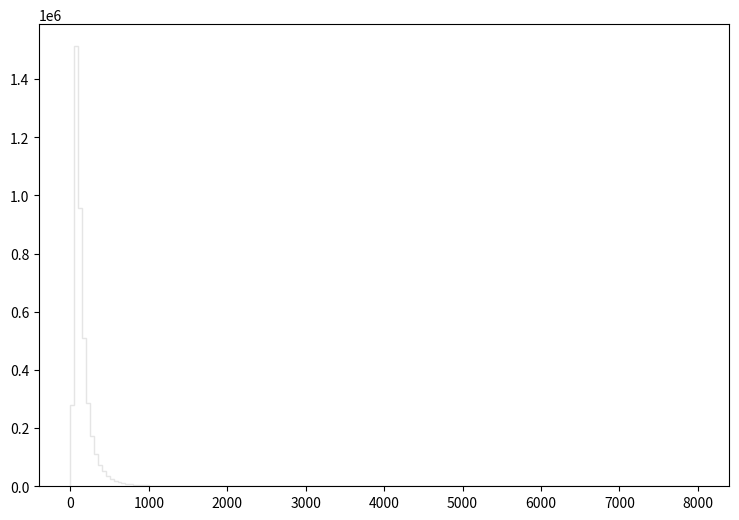

The matplotlib source for this figure: (Note: this script raises an exception after producing the figure.)
def selection_7():

    # Library import
    import numpy
    import matplotlib
    import matplotlib.pyplot   as plt
    import matplotlib.gridspec as gridspec

    # Library version
    matplotlib_version = matplotlib.__version__
    numpy_version      = numpy.__version__

    # Histo binning
    xBinning = numpy.linspace(0.0,8000.0,161,endpoint=True)

    # Creating data sequence: middle of each bin
    xData = numpy.array([25.0,75.0,125.0,175.0,225.0,275.0,325.0,375.0,425.0,475.0,525.0,575.0,625.0,675.0,725.0,775.0,825.0,875.0,925.0,975.0,1025.0,1075.0,1125.0,1175.0,1225.0,1275.0,1325.0,1375.0,1425.0,1475.0,1525.0,1575.0,1625.0,1675.0,1725.0,1775.0,1825.0,1875.0,1925.0,1975.0,2025.0,2075.0,2125.0,2175.0,2225.0,2275.0,2325.0,2375.0,2425.0,2475.0,2525.0,2575.0,2625.0,2675.0,2725.0,2775.0,2825.0,2875.0,2925.0,2975.0,3025.0,3075.0,3125.0,3175.0,3225.0,3275.0,3325.0,3375.0,3425.0,3475.0,3525.0,3575.0,3625.0,3675.0,3725.0,3775.0,3825.0,3875.0,3925.0,3975.0,4025.0,4075.0,4125.0,4175.0,4225.0,4275.0,4325.0,4375.0,4425.0,4475.0,4525.0,4575.0,4625.0,4675.0,4725.0,4775.0,4825.0,4875.0,4925.0,4975.0,5025.0,5075.0,5125.0,5175.0,5225.0,5275.0,5325.0,5375.0,5425.0,5475.0,5525.0,5575.0,5625.0,5675.0,5725.0,5775.0,5825.0,5875.0,5925.0,5975.0,6025.0,6075.0,6125.0,6175.0,6225.0,6275.0,6325.0,6375.0,6425.0,6475.0,6525.0,6575.0,6625.0,6675.0,6725.0,6775.0,6825.0,6875.0,6925.0,6975.0,7025.0,7075.0,7125.0,7175.0,7225.0,7275.0,7325.0,7375.0,7425.0,7475.0,7525.0,7575.0,7625.0,7675.0,7725.0,7775.0,7825.0,7875.0,7925.0,7975.0])

    # Creating weights for histo: y8_M_0
    y8_M_0_weights = numpy.array([0.0,0.0,3.15653883439,12.0325134577,23.2462076328,36.1221003516,50.492355761,63.9905439346,74.9094543679,85.6236849806,94.3563573295,102.495390198,109.348904194,115.166579097,119.485855312,122.093773027,123.760051567,123.94021141,125.401770129,124.722170724,121.925893174,120.574854358,117.885056715,115.588258727,113.213700808,109.267024265,105.16474786,101.160711368,97.9100342159,94.7329969995,89.8282812968,86.0822045789,81.6442084673,77.9718116848,74.7538945042,70.5369781989,67.097941212,62.5780651721,59.4010679556,56.7726702585,52.3346741469,48.7605572783,46.684839097,43.7739616474,40.5068845098,37.5673150853,35.491612904,33.5264546257,31.4548484408,28.9206066612,27.0864602681,24.9411581478,23.803003145,21.9647607555,20.4663260684,18.5953277077,17.7437604538,16.5851334689,15.1562987208,13.9812957503,12.8677047259,11.9711015115,11.1768502074,10.3785029069,9.42048774622,8.39287264657,8.09809690484,7.5822453568,6.6037582141,6.18616257998,5.67439902836,5.29774335837,4.69181988925,4.49120806502,3.77474549275,3.62326442547,3.52091211515,3.09922168461,2.67343685766,2.44826225495,2.4318858693,2.32953355897,1.99791304952,1.71951529344,1.83824358942,1.5475638441,1.40017677323,1.2650720916,1.1381554028,1.18319016335,1.04808548172,0.855663650309,0.859757646722,0.790158107701,0.720558568681,0.69190019379,0.573171897814,0.491289969555,0.425784826948,0.462631594664,0.487195973142,0.360279364341,0.393032055644,0.311150367385,0.274303639668,0.2210805263,0.270209523255,0.18013968217,0.196516027822,0.192421951409,0.139198838041,0.126916608802,0.131010685215,0.155575183693,0.106446186737,0.102352110324,0.0900698410851,0.118728415976,0.0695994190203,0.0573171897814,0.0655053426074,0.0695994190203,0.0409408441296,0.0409408441296,0.0409408441296,0.0245645024778,0.0286585868907,0.0204704180648,0.0122822532389,0.0122822532389,0.0122822532389,0.00818816882592,0.0204704180648,0.0163763336518,0.00818816882592,0.0122822532389,0.00818816882592,0.00409408441296,0.0122822532389,0.0286585868907,0.00818816882592,0.00409408441296,0.00818816882592,0.0,0.0122822532389,0.00409408441296,0.00818816882592,0.0,0.0,0.0,0.00818816882592,0.0122822532389,0.0122822532389,0.00409408441296,0.0,0.0,0.00409408441296,0.0,0.0,0.0])

    # Creating weights for histo: y8_M_1
    y8_M_1_weights = numpy.array([267.83091033,7530.97135106,853.176362185,554.158001598,438.435098903,352.091334661,292.489066756,240.245983785,205.719341418,174.753964541,148.792048311,131.962739585,113.202626199,100.529382316,87.1302340709,76.85196987,66.2192454715,56.9381884823,50.6823204968,44.3007551332,39.4904871102,34.3889801044,32.575424901,28.7717132828,24.3992350481,21.7157562495,18.7256968189,16.7208356535,16.5981785656,14.169351119,12.6615033154,11.1062045513,8.6281997079,7.07265659893,6.26907862765,5.56606256459,5.73535746556,5.01735625617,4.75228219617,3.99824213045,3.72962386904,3.57263032717,2.87953906953,3.01368236621,2.50337344236,2.16263500838,2.00513955824,2.0056530829,1.91982596773,1.84681613971,1.48236985032,1.61569519274,1.40922903746,1.28787819288,1.14228874392,1.16646766407,0.984174420457,0.959565293219,0.789930712912,0.814151291849,0.486153236485,0.66844567897,0.631789952139,0.558899092,0.570715366569,0.522381560184,0.449392962122,0.425067835653,0.473901146915,0.255509442857,0.303559809265,0.170192006922,0.25523453492,0.255162753626,0.243287115286,0.218735108654,0.206661030285,0.0850923983735,0.121557215801,0.133799611692,0.0970914508696,0.133603534998,0.145920436027,0.133686772459,0.0606814708255,0.109398578106,0.0363869154965,0.0487009244443,0.0486194494707,0.0121482870889,0.0364733694963,0.0243191820811,0.0242483621433,0.0242720515727,0.0,0.0,0.0485322864704,0.0243438769293,0.0121541834096,0.0,0.0,0.0607646682297,0.0,0.0,0.0121482870889,0.0121216535049,0.0121482870889,0.0,0.0,0.0,0.0,0.0,0.0,0.0,0.0,0.0,0.0,0.0121636527723,0.0,0.0,0.0,0.0,0.0,0.0,0.0,0.0,0.0,0.0,0.0,0.0,0.0,0.0121874623713,0.0,0.0,0.0,0.0,0.0,0.0,0.0,0.0,0.0,0.0,0.0,0.0,0.0,0.0,0.0,0.0,0.0,0.0,0.0,0.0,0.0,0.0,0.0,0.0,0.0,0.0,0.0,0.0])

    # Creating weights for histo: y8_M_2
    y8_M_2_weights = numpy.array([6.73631230172,655.847885019,771.548096302,935.937740541,808.433754886,699.377557049,610.563307514,530.137646634,468.796531128,408.764838734,362.46682088,317.016421957,285.9524877,256.374954661,229.29032125,208.242901501,186.422984511,170.179096817,154.415690425,140.262731075,125.841845964,115.650956578,106.617594082,99.1459197773,90.3930033244,83.1215708825,76.8249435978,69.398557176,63.5830310081,60.2913539435,52.8838925678,50.9141588965,47.4000092379,43.4946317708,39.3366627881,35.1414222082,31.0926399979,27.0990709897,24.6184519806,19.7978708552,18.2719295144,17.7103886876,15.9946142591,13.3938955853,12.9606938428,11.8067164317,11.2243787147,10.6323718694,9.8394868167,8.72535943708,8.20261908684,6.84751967401,6.59620084705,6.12480604759,5.13046429258,4.75883093142,4.7993958173,3.93555630416,3.32310462414,3.01215909251,3.12251649057,2.84132253629,2.42939204973,2.44956085975,2.23889575896,2.07850558024,1.73750724072,1.80718859924,1.647050479,1.47578459695,1.47552634032,1.4858549528,1.30534141723,0.893691500674,1.10451279508,1.10456609925,0.793187522896,0.893567950701,0.873431371106,0.692702966017,0.672964308243,0.652716161782,0.51209769769,0.552210531162,0.471797679811,0.532081389358,0.462100039934,0.461945912375,0.431858808008,0.391732379907,0.341455391776,0.361382556232,0.361468751966,0.250997225138,0.291146916996,0.230909941569,0.210960918272,0.331240040321,0.21085377276,0.21089777969,0.180769767472,0.120483454698,0.080279508286,0.160568850985,0.120490190031,0.0802931442362,0.140578547947,0.130570710862,0.100405674973,0.0903324679696,0.070289604542,0.100370386787,0.0200760277115,0.0703055544716,0.070211466415,0.0301293675489,0.0602513964772,0.0200668709643,0.0602766023246,0.0602232568345,0.0501861644384,0.0301488297687,0.0200793292643,0.0501891808759,0.0401948970993,0.0200843539053,0.0200817672069,0.0,0.0100330883852,0.0200897876249,0.0100459020463,0.0,0.0,0.0,0.0201029277224,0.0,0.040178881056,0.0100534183474,0.0100698393372,0.0,0.0301235949966,0.0100155310663,0.0100704591531,0.0,0.0100548232635,0.0,0.0100273282293,0.0,0.0,0.0,0.0,0.0,0.0100155310663,0.0,0.0,0.0200557266741,0.0,0.0,0.0,0.0])

    # Creating weights for histo: y8_M_3
    y8_M_3_weights = numpy.array([0.385018944747,50.4219555325,10.599199331,35.9829376697,208.551322405,304.306749052,337.847203639,343.275318483,318.500619561,290.025533398,266.156867701,244.885602875,224.49818967,204.580490218,189.344612437,171.69561173,159.488985469,148.292759725,135.423163497,124.642619394,115.607353173,105.712935727,99.2430979907,91.5091931852,84.402507775,79.5910496579,72.9294588585,66.3720322232,63.698417635,59.3822268053,54.1831187452,50.1367634763,47.6932119386,45.4172005774,42.7773865292,38.7575638717,35.9167503623,33.2513502804,31.5065355305,29.3445969292,27.7345699577,25.9301858187,24.4114812436,23.1009303065,21.6165747177,19.7513008559,18.4820824541,17.3698821858,16.1377712518,15.3016263312,14.6357110051,13.3115626632,12.826098345,11.5175786904,10.9179928615,9.71386487454,9.44378149723,8.48759184631,8.06983423479,7.64067300358,6.75992112034,5.85868984742,5.45112114868,4.86210611367,4.7738306409,4.62067600663,3.87221870565,3.58099658439,3.12944208918,2.57429462649,2.4478387625,2.25501602575,2.12878400909,2.08447970754,1.78210218931,1.78224762913,1.56756991823,1.38053105513,1.3363563494,1.1549449512,1.23208127727,1.14387771189,1.08349296595,0.940452899514,0.945857735861,0.753688665801,0.670954937811,0.65448814349,0.759022407262,0.599519609072,0.659983168778,0.572059920381,0.483988794622,0.467603657856,0.423600392367,0.46747934337,0.401529492891,0.429052760723,0.341020107454,0.363129479419,0.302449466256,0.291604327371,0.242012881981,0.214576146782,0.231051716243,0.186899598376,0.142981728002,0.148494425446,0.154002085311,0.120986067228,0.0880650725375,0.142969987189,0.120994232983,0.154076714628,0.0605041853545,0.0990183162746,0.0384792781758,0.0880580849259,0.0604757067745,0.0660383331421,0.0495184410981,0.0604602284022,0.0384825891662,0.054998272393,0.0385421423052,0.0495469196781,0.0440159406911,0.0275112832655,0.0219813280449,0.0219860649956,0.0164966460476,0.0550408886988,0.0110186957203,0.0330224044353,0.0274859247354,0.0219985858206,0.0385004847646,0.0164807939193,0.0109727724866,0.010982656707,0.016526623714,0.0110185535305,0.0055097114597,0.0110137597039,0.0219946166947,0.0,0.0109727724866,0.0109987810271,0.00551628468972,0.0,0.0,0.0,0.0,0.0,0.0,0.0,0.0109941903288,0.0,0.0,0.0])

    # Creating weights for histo: y8_M_4
    y8_M_4_weights = numpy.array([0.00296148985659,2.84410811646,0.387818414842,0.48556466238,0.905995676435,1.51078109762,2.56777672151,5.91308236158,28.5749591588,43.0020125596,49.9172117907,52.3432493947,49.0885310568,45.3870450174,43.1575354989,40.7946690683,37.9192543445,36.0258186746,33.4983704942,31.6324559713,29.4555156113,27.9167804679,26.2393172592,24.6388739804,23.2718674269,21.7283423372,20.1517044897,18.8291782985,17.8352343999,16.4727332016,15.6129158132,14.7722341597,13.6774889497,12.9721042367,12.3948616074,11.3105620877,10.8711256093,10.2453662363,9.57747537828,8.85702738678,8.40213882252,7.91960886162,7.40546525581,6.8952818733,6.54883448431,6.28832955261,5.78193804382,5.44932337813,5.23024847479,4.88675521999,4.66487849876,4.33519792563,4.0351749357,3.76680847974,3.58217589499,3.3671101165,3.15314823021,3.01896359932,2.68123551575,2.43660354382,2.22631528573,2.11787491212,1.93917464567,1.86219600152,1.8029549891,1.54546311392,1.55135013817,1.48227470484,1.33126072824,1.26519153729,1.16351641154,1.11127753888,1.06381418245,0.99584103799,0.943392129196,0.861501685822,0.76481892659,0.751941787546,0.643417239146,0.654320679857,0.563569437265,0.520058688327,0.505241921697,0.467714797601,0.421417061557,0.400640599775,0.397681094439,0.375970533024,0.333551851736,0.287170942987,0.285203577804,0.267430752996,0.242763892904,0.19638194199,0.204313692062,0.19738197854,0.175636825295,0.16776123183,0.171698407273,0.138172030624,0.140136108982,0.138169264881,0.120370546306,0.114477790151,0.100669677965,0.087808532131,0.0779601221641,0.0917724831721,0.0818959347765,0.0592266225398,0.0730181001841,0.0582059832088,0.063158426829,0.0601990016597,0.049343300078,0.0384869571646,0.035532786907,0.0355321095003,0.0306010943758,0.0197423745267,0.0256413676323,0.0256504064011,0.0256555410631,0.019739240018,0.0207324864684,0.0187557618512,0.00986137689239,0.0108594934554,0.0147995949737,0.0108605195862,0.00789217990611,0.0167743595208,0.0128346067267,0.00790004423619,0.0069055712389,0.0128299731051,0.0128323500408,0.010852318557,0.00789612810444,0.00888522193202,0.00295480838268,0.00098629882383,0.00887323704572,0.00197196753926,0.00296166502031,0.000986374981971,0.0,0.00691087825879,0.00296224622717,0.0,0.00493845858067,0.00296126659299,0.0,0.0,0.0,0.0,0.000986802670054,0.00295690233071,0.0,0.000985643863823])

    # Creating weights for histo: y8_M_5
    y8_M_5_weights = numpy.array([0.0,0.172418129509,0.0370535696054,0.0458799088969,0.0715933093876,0.113677759436,0.177712639164,0.245014487011,0.327958724175,0.459279207732,0.718428511144,1.51447342155,6.83352634743,10.3662602078,11.9708771273,12.8463816929,11.6817776154,10.7657470252,10.2143946422,9.67066014348,9.09538984409,8.66258278453,8.21311160292,7.76236810659,7.40678414901,6.95685285359,6.58696535787,6.27500819186,5.86262218367,5.54624392405,5.25861277534,4.9414663257,4.69501736386,4.36726028957,4.20387587464,3.93485332898,3.69799113853,3.60171092256,3.40330224401,3.16056019911,2.97641824959,2.79859426288,2.6523820957,2.49563252198,2.35541783835,2.20943212718,2.07030331215,2.01007641437,1.88733085191,1.77227599184,1.63878297088,1.56393605668,1.46436622699,1.39674349977,1.2943745777,1.2220874967,1.15098670914,1.08190041989,0.993390926103,0.952349974175,0.900651586014,0.855533225494,0.799561780345,0.744877453579,0.710887845878,0.664715624675,0.630229494154,0.564647671773,0.546733640542,0.523591916183,0.491039463978,0.448726597428,0.424028488081,0.395259851844,0.364750865113,0.369289667836,0.306030620019,0.29595320726,0.280314698905,0.271505759917,0.252318453727,0.245029730782,0.214255278385,0.201664043805,0.189805750527,0.182006461287,0.177968142365,0.158067379694,0.148478727836,0.145944580987,0.123513072308,0.117725520694,0.116209665731,0.104608836139,0.0899989822319,0.0932662704314,0.0857046799893,0.080164349528,0.0703271561907,0.0710851036773,0.0564614863658,0.0599975210426,0.0549531532631,0.0456267262694,0.0461232090799,0.0418455909643,0.0342866131685,0.0342828402352,0.0332723902894,0.0312526186768,0.0239461313373,0.0254630225569,0.0211765182432,0.0181538145444,0.0191580389503,0.0138627611055,0.0184042284871,0.0168915543106,0.0136135954716,0.0131082864779,0.0108440824023,0.00907853767552,0.0105871948584,0.0113438060144,0.0083183096248,0.00932460254235,0.00730947207781,0.00806697945554,0.00655365711872,0.00554361127284,0.00680537538398,0.00378331864522,0.00579946656144,0.0047894847314,0.00605200903058,0.00327664531403,0.00277244059348,0.00201775711428,0.00201706094207,0.00226745768044,0.00226796060484,0.00126152005077,0.00176456088342,0.000252040304924,0.00201700252762,0.00226813944908,0.00100770086582,0.000504528400614,0.000252009497304,0.000252077834207,0.000251636365005,0.000252212107421,0.00075509358065,0.000252350061546,0.00151265457164,0.000252441284111,0.0,0.000252178219039,0.00050424673094,0.0])

    # Creating weights for histo: y8_M_6
    y8_M_6_weights = numpy.array([0.0,0.0168984400821,0.00687219517873,0.00831114936776,0.0143085790557,0.0234689654798,0.0355188323991,0.045533762099,0.0518195230435,0.0669750179344,0.0967594144035,0.116820403358,0.143726975421,0.183537317894,0.267691281793,0.526822135858,2.21724704915,3.40355200935,4.16067297326,4.41691499661,4.63771791081,4.82043760304,4.76836907355,4.71213494173,4.37561585367,4.10678405456,3.87657729562,3.65238351915,3.48320628303,3.25264864182,3.10932573082,2.98436066024,2.83010941601,2.6644629952,2.53838929659,2.41265848294,2.2667004561,2.17823713811,2.07541863671,1.92207108927,1.86441343509,1.77264822499,1.65491872666,1.5603294641,1.48626631444,1.36725724544,1.3000328012,1.21788736338,1.20028926806,1.12467663829,1.05503900374,0.977389957254,0.937176450055,0.872525542314,0.838325317484,0.792226984815,0.739314538479,0.732857804901,0.663942927845,0.629830473566,0.601862057782,0.571422771048,0.508836670504,0.486205863798,0.472662008155,0.460110419578,0.387985419612,0.38016634314,0.374773052745,0.332379077157,0.317545354302,0.30035242303,0.276511422379,0.271459817339,0.249025744623,0.249635540019,0.219316113068,0.207579750959,0.202504853734,0.182351415799,0.157740573452,0.166048585872,0.146558725287,0.135969878153,0.131374719962,0.118509836505,0.113604882259,0.1099225178,0.0961775096494,0.0838908621768,0.0839287394679,0.080463862035,0.0807336115262,0.0655626918108,0.0638522057287,0.0586968954851,0.0578315858217,0.0463726306343,0.0486606129497,0.0486765575998,0.0418027839507,0.0377761150152,0.0392342757599,0.0283598944309,0.0334873940058,0.0323437677256,0.0286264649888,0.0248971862702,0.0260224587086,0.0229178703882,0.0220534404296,0.018605857194,0.0171680296269,0.0160298015356,0.0154619320723,0.0103145791588,0.0123100496205,0.0080224282421,0.00772660150057,0.0083051503806,0.00830043696209,0.00686764670487,0.00801431696366,0.00801623232101,0.00601087417696,0.00487151946359,0.00544337358991,0.00572330566456,0.00429545075139,0.00457448912591,0.00400743338959,0.00400385658971,0.00372335770524,0.00342957027947,0.0022939892999,0.00143265130384,0.00343798045761,0.000855258935763,0.00229207094356,0.00257508598379,0.00171731579063,0.000861006407319,0.000572159523846,0.00200202726165,0.000570381620384,0.000860475485459,0.000859723137893,0.000858643200244,0.000572915070338,0.00057356505225,0.00057356505225,0.0,0.0,0.000283554259302,0.00028617058145,0.000287115464415,0.000286437092028,0.000858461561189,0.0,0.0])

    # Creating weights for histo: y8_M_7
    y8_M_7_weights = numpy.array([0.0,0.000648125465779,0.000194369788245,0.000366939718819,0.000756012685422,0.00120945676579,0.00254892435981,0.00293715222125,0.00354131922632,0.00410439815269,0.00513968949304,0.00519868550324,0.00708396363119,0.00762138178673,0.00839786014073,0.0107316663641,0.0117473893184,0.0136239963698,0.0161109399244,0.0192601668138,0.0240975965749,0.029384853626,0.0433431034439,0.0869525837016,0.377149083786,0.607702910011,0.731939027556,0.80283440351,0.844751452227,0.876990338953,0.884933447436,0.886046144794,0.794257204215,0.726774938349,0.6937167208,0.648392848421,0.611649947192,0.58998901953,0.55608506817,0.525337321632,0.501119914164,0.474624725099,0.44918062642,0.427977769647,0.407747967762,0.38566115571,0.365274025542,0.344657566564,0.330056714115,0.311020075837,0.29574251061,0.280591931184,0.265250076777,0.250739371673,0.239369239146,0.226013308543,0.212758715123,0.200360081434,0.193136768698,0.177463410107,0.170653283181,0.159652499122,0.151533496445,0.145162203947,0.135642459885,0.125317843779,0.118051950986,0.111408833438,0.102774260032,0.101685995915,0.0941800873874,0.0899373367386,0.0853814801779,0.0794303723766,0.0727419925631,0.0698431959209,0.0653630279262,0.0632577877612,0.0581222808368,0.054394220819,0.0507421846432,0.0482582082815,0.0463009505787,0.0431284429592,0.0390452795146,0.0339011308502,0.032414994657,0.0302974959618,0.0278971164897,0.0267401710764,0.0241400383306,0.0247053807893,0.0221542779735,0.0202096559864,0.0197098138931,0.0183982726977,0.0171707097685,0.0159322252222,0.015332889964,0.0121600512594,0.0115516425934,0.0120718443242,0.0111887146619,0.00965135248072,0.00982168109096,0.00915738609996,0.00842402005376,0.00784264301841,0.0070807282174,0.00622038475293,0.00630587176124,0.00650254049539,0.00518219830397,0.00440698980797,0.00427661352885,0.00414756075189,0.00362712474687,0.00375678311617,0.00308713125224,0.00308772008079,0.00276536264566,0.00280655046899,0.00220010526322,0.00224422800919,0.0021811927609,0.00159850898718,0.00166234386883,0.00144702289039,0.00131607287014,0.00127523541027,0.00151056272912,0.00110162319031,0.00094884376619,0.000884159378879,0.00114455654452,0.000583367736834,0.000756140928507,0.000691239449959,0.000691306505167,0.000454020755153,0.000410416387855,0.000323955779833,0.000259358899568,0.000453633092232,0.000302462993105,0.000345290022904,0.000237592318043,0.00017284623994,0.000151176301734,0.000194554357705,0.000172760535002,0.000215996392023,0.000108063952025,8.64731808738e-05,0.000194468862315,0.00010796362067,8.64285891605e-05,6.48603234136e-05,0.0,0.000151259953106])

    # Creating weights for histo: y8_M_8
    y8_M_8_weights = numpy.array([0.0,0.0,0.0,2.8370686899e-05,0.000113474402088,8.52134690097e-05,0.000113356956145,0.00031244674808,0.000340859340713,0.000426073507657,0.000482336336384,0.000595195368656,0.000593898845039,0.00116144474497,0.000906109483561,0.00113271630012,0.00127962247916,0.00107555165168,0.00124988871247,0.00149849529697,0.00169901171038,0.00237754900113,0.00203897086484,0.00249287144312,0.00292309721208,0.00326346621709,0.00323247349642,0.00441960413988,0.00585979225574,0.00651577588632,0.0104038974111,0.0201581282359,0.0960970504598,0.155871214407,0.189802385345,0.207602224586,0.22095132441,0.23063523171,0.238495898034,0.237312677305,0.240444321626,0.2365840046,0.233809197555,0.236297257709,0.228145389597,0.221901851001,0.214098652853,0.212011384961,0.199703840132,0.197518416002,0.187068563355,0.177487415686,0.17550275893,0.169530226587,0.163628824106,0.153618521328,0.147431411431,0.138380307445,0.133394802154,0.129456227432,0.12040279205,0.118148554606,0.111659090829,0.105669303184,0.100109606177,0.0956027647523,0.0897188848668,0.0866596771768,0.0815517661564,0.0769339829392,0.0738706321948,0.0716862029925,0.0671139191267,0.0613705467027,0.0599727632694,0.0535337586287,0.0546045822978,0.047135531148,0.0473017433671,0.0434184836203,0.0400475222158,0.0384313151669,0.035828927498,0.0350723225865,0.0335948707396,0.0290316303153,0.0293518334851,0.02868780134,0.0253998049733,0.0237866866532,0.022284034937,0.0219584116422,0.0191948606378,0.0173504291991,0.0171813806954,0.0160012189963,0.0154286607429,0.0144317616399,0.0136607124664,0.0121660721406,0.0117064782036,0.0108741593422,0.00964568576668,0.00963589390237,0.00797100522051,0.00857623717584,0.00731290848363,0.00773785519926,0.00679897370904,0.00627245384952,0.00536454874535,0.0044467285247,0.00442463223399,0.00442019218632,0.00456728992594,0.0039394716412,0.0032018000434,0.00343304782349,0.00277582573146,0.00266738610583,0.00229703118694,0.00218147560532,0.00218070342312,0.00186932540491,0.00147192450739,0.00147618502269,0.00136093846245,0.00130570634846,0.00127280232835,0.000879293526128,0.00110236879708,0.000623352992666,0.00096334585585,0.000708347384675,0.000566163545295,0.000509159421653,0.000877839299145,0.000453035140232,0.000620745986753,0.000423707808682,0.000426082268955,0.000283627423321,0.000453900578285,0.000511072800053,0.000282431431887,0.000226896533382,0.000142022349352,0.000141935196711,0.000170185541983,8.47584309477e-05,0.000141579859251,8.52821932257e-05,0.000170187026949,0.000142122421195,8.49620346049e-05,0.000170287262139,5.67041160068e-05,5.67227374776e-05,0.0,0.000198719159327])

    # Creating weights for histo: y8_M_9
    y8_M_9_weights = numpy.array([263613.774479,1429376.51294,563738.176175,216174.237787,100909.486142,53316.9867832,30200.0405353,18019.1866252,11380.1378045,7618.93658001,4804.06976578,3307.71767667,2231.18927393,1684.04589358,1146.86854232,834.103725808,620.395501519,471.742552865,346.729603565,242.36919047,182.416169515,135.530305378,99.0132181995,104.251862667,57.3034753289,52.139389587,33.8885210475,20.8545061398,15.6411708799,15.6327190966,18.2533102513,15.6315001634,7.8257361059,7.81884932524,7.80639082756,13.0185686776,5.21991057812,2.60341880751,5.2083710869,0.0,0.0,2.61208515383,0.0,0.0,2.60341880751,0.0,0.0,0.0,2.61294148329,0.0,0.0,0.0,0.0,0.0,0.0,0.0,0.0,0.0,0.0,0.0,0.0,0.0,0.0,0.0,0.0,0.0,0.0,0.0,0.0,0.0,0.0,0.0,0.0,0.0,0.0,0.0,0.0,0.0,0.0,0.0,0.0,0.0,0.0,0.0,0.0,0.0,0.0,0.0,0.0,0.0,0.0,0.0,0.0,0.0,0.0,0.0,0.0,0.0,0.0,0.0,0.0,0.0,0.0,0.0,0.0,0.0,0.0,0.0,0.0,0.0,0.0,0.0,0.0,0.0,0.0,0.0,0.0,0.0,0.0,0.0,0.0,0.0,0.0,0.0,0.0,0.0,0.0,0.0,0.0,0.0,0.0,0.0,0.0,0.0,0.0,0.0,0.0,0.0,0.0,0.0,0.0,0.0,0.0,0.0,0.0,0.0,0.0,0.0,0.0,0.0,0.0,0.0,0.0,0.0,0.0,0.0,0.0,0.0,0.0,0.0])

    # Creating weights for histo: y8_M_10
    y8_M_10_weights = numpy.array([15935.4170009,72221.6124727,385509.980289,280766.803178,135684.567411,72520.0329886,42689.3703131,26929.1310799,17629.9422644,11920.5991212,8391.26478798,6248.93560814,4455.25747336,3346.18970726,2498.24758784,1863.10322844,1400.77920711,1078.54007067,882.583293104,659.37005686,482.396225396,433.953295223,323.294343077,280.173540422,220.144729982,188.515695089,149.543499357,122.166264247,88.4770658542,69.517320832,53.7184246762,52.6839951285,45.2939319411,38.9722342085,43.1932146473,25.2821814956,11.5918055837,6.31554925426,13.6908068441,10.5256794371,7.37203329391,8.42535075176,11.5905320253,6.31779625763,5.2644403237,3.16008742461,4.2174329438,5.26728370639,3.15636909574,3.15892660112,1.05322703905,4.21418171461,2.10784883618,0.0,0.0,0.0,2.10384116716,0.0,1.05322703905,0.0,1.05409890714,0.0,0.0,0.0,0.0,0.0,0.0,0.0,0.0,0.0,0.0,0.0,0.0,0.0,0.0,0.0,0.0,0.0,0.0,0.0,0.0,0.0,0.0,0.0,0.0,0.0,1.05314700879,0.0,0.0,0.0,0.0,0.0,0.0,0.0,0.0,0.0,0.0,0.0,0.0,0.0,0.0,0.0,0.0,0.0,0.0,0.0,0.0,0.0,0.0,0.0,0.0,0.0,0.0,0.0,0.0,0.0,0.0,0.0,0.0,0.0,0.0,0.0,0.0,0.0,0.0,0.0,0.0,0.0,0.0,0.0,0.0,0.0,0.0,0.0,0.0,0.0,0.0,0.0,0.0,0.0,0.0,0.0,0.0,0.0,0.0,0.0,0.0,0.0,0.0,0.0,0.0,0.0,0.0,0.0,0.0,0.0,0.0,0.0,0.0,0.0])

    # Creating weights for histo: y8_M_11
    y8_M_11_weights = numpy.array([766.753736097,2839.40325198,4201.07779211,10882.9867448,48161.7723606,46775.1992915,36196.0313893,26753.5060591,16898.4092494,11349.9076469,8017.72131349,5828.80937287,4395.2295287,3338.9276598,2527.03796754,1987.99198151,1592.72970743,1247.48388695,1000.12581409,797.928288141,669.121501855,533.430455399,459.282397171,384.428123048,301.511153417,257.517438068,205.005406532,172.755085574,146.02254698,124.153292298,105.712642782,96.7296380725,76.0060054318,68.6233212896,55.2806437533,51.3706744546,37.7707391433,32.7033019723,31.3283979874,23.0353869555,21.1947916066,19.3469919333,15.8945298863,14.5118029658,11.9747242835,10.3665923071,7.3732512803,8.52273484006,7.37306300729,4.60759763938,3.45456763091,4.60775517394,4.14597911999,1.84197896345,3.45638388909,2.07232714639,2.76429077488,0.459414572507,0.921726243954,2.99377828121,2.07326351643,0.92188877351,1.6118451812,0.920890926567,0.460782817775,0.460084670723,0.230527695492,0.230498955041,0.0,0.461037946913,0.0,0.0,0.460495413265,0.22999665034,0.23081494631,0.229679813764,0.0,0.460333652171,0.230162714818,0.0,0.0,0.0,0.0,0.0,0.0,0.0,0.0,0.0,0.23081494631,0.0,0.23072864811,0.0,0.0,0.230341189945,0.0,0.0,0.0,0.0,0.0,0.0,0.0,0.0,0.0,0.0,0.0,0.0,0.0,0.0,0.0,0.0,0.0,0.0,0.0,0.0,0.0,0.0,0.0,0.0,0.0,0.0,0.0,0.0,0.0,0.0,0.0,0.0,0.0,0.0,0.0,0.0,0.0,0.0,0.0,0.0,0.0,0.0,0.0,0.0,0.0,0.0,0.0,0.0,0.0,0.0,0.0,0.0,0.0,0.0,0.0,0.0,0.0,0.0,0.0,0.0,0.0,0.0,0.0,0.0,0.0,0.0])

    # Creating weights for histo: y8_M_12
    y8_M_12_weights = numpy.array([3.68283786851,118.548712143,147.261208916,171.129223014,219.47236964,261.126441529,346.940579056,725.430926552,3795.28692746,4487.6212243,4104.88000907,3476.28295237,2353.78749379,1669.17519246,1271.31660908,986.29641603,778.668530305,625.601282538,516.521940535,418.304636257,350.572979275,288.957402804,242.404872753,203.861566283,168.969934244,146.927199525,122.645193828,104.311917702,90.6345755273,76.7067455446,66.3730751295,57.9294315945,50.811207496,42.0903769461,38.3803066556,32.5906258776,30.3783272549,23.7603555079,22.2360308245,18.6347501858,16.724822009,14.8992848712,13.348249439,11.7680141534,11.186779336,8.77755674751,7.67132087532,7.03274431665,6.06454796264,5.23297922346,4.23689104628,4.68025177289,3.51697000513,3.04630260658,2.68672699316,2.10426801325,2.38175472104,2.1317047188,1.91074838875,1.68918536346,1.41223148567,0.830778534973,1.19039108101,0.609248979872,1.02469518515,0.664601745607,0.775558880559,0.415400808931,0.443287630795,0.498713877058,0.360060623369,0.36001803544,0.221452612141,0.332241126595,0.276862815796,0.276993811187,0.166051026097,0.138279849502,0.110728999074,0.110729037546,0.0830820084172,0.0830896257702,0.0554073952375,0.110799209525,0.0276650376283,0.0829973711607,0.0277335399459,0.0276724433882,0.0,0.0,0.0276925101123,0.027641354585,0.0,0.027641354585,0.0276409737174,0.0276605249236,0.027723379628,0.0276901556577,0.0277086912169,0.0276859430306,0.0276936488681,0.0,0.0276262506819,0.0,0.0,0.0,0.0,0.0,0.0,0.0,0.0,0.0,0.0,0.0,0.0,0.0,0.0,0.0,0.0,0.0,0.0,0.0,0.0276409737174,0.0,0.0,0.0,0.0,0.0,0.0,0.0,0.0,0.0,0.0,0.0,0.0,0.0,0.0,0.0,0.0,0.0,0.0,0.0,0.0,0.0,0.0,0.0,0.0,0.0,0.0,0.0,0.0,0.0,0.0,0.0,0.0,0.0,0.0,0.0,0.0,0.0])

    # Creating weights for histo: y8_M_13
    y8_M_13_weights = numpy.array([0.0,9.57745849872,17.0470174622,19.2266201224,20.8602389247,25.2760736937,26.9885258826,28.4705037412,32.1709032251,37.5649552803,53.4855916529,121.996289154,691.673005423,900.556903469,887.104071899,810.432823293,560.11464093,408.162028938,318.060037402,259.137860925,210.835708568,175.324638815,147.109374169,121.659255339,103.141753393,88.509060737,75.5702755213,66.9442973446,56.3092238203,48.242306705,42.9280711023,36.5975395819,32.1714857826,28.704042567,24.6808030397,21.5951838194,18.9837482392,16.786541418,14.2453647056,12.9247674247,11.7354640515,10.0416294309,8.92264560855,8.36795372884,7.56193074483,6.55343260264,5.45461316028,4.87934304197,4.38531724904,3.88108941702,3.44844880533,3.08534007812,2.38958128105,2.48050395054,2.13729927292,1.71428178375,1.54283691752,1.40142532029,1.19999451788,1.189508482,1.13920038981,0.836907029748,0.82685427104,0.917319390115,0.766498881626,0.594828699136,0.494082410249,0.453465648359,0.393125490397,0.423333830059,0.443668911558,0.302442094291,0.363097379477,0.262123953829,0.201567157278,0.191567981729,0.232049784452,0.252108333165,0.211650075475,0.191618591416,0.141113279228,0.141271722745,0.0907781223909,0.100839801511,0.100880337807,0.0704537211136,0.060508365386,0.0504474569411,0.0503439073368,0.0807049741693,0.0503856633628,0.070658526502,0.0201427768248,0.0302693504283,0.0302264535605,0.0201284980965,0.0,0.0201631724073,0.0201653569981,0.0101024278068,0.0503901539106,0.020173318618,0.0100987746855,0.0,0.0,0.0201365568093,0.0,0.0201573832417,0.0100787796113,0.0,0.0,0.0100786036304,0.0100787796113,0.0,0.0,0.0,0.0,0.0,0.0,0.0,0.0,0.0,0.0,0.0,0.0,0.0,0.0,0.0,0.0,0.0,0.0,0.0,0.0,0.0,0.0,0.0,0.0,0.0,0.0,0.0,0.0,0.0,0.0,0.0,0.0,0.0,0.0,0.0,0.0,0.0,0.0,0.0,0.0,0.0,0.0,0.0,0.0,0.0,0.0,0.0])

    # Creating weights for histo: y8_M_14
    y8_M_14_weights = numpy.array([0.0,1.11174586198,3.50519751325,4.21001040631,4.6457685906,4.99932676071,5.16887078249,5.58211774362,5.62437389882,5.97805903361,6.36300825992,6.90874094483,7.729175189,9.63917033273,14.2958424965,32.8411390944,191.036334132,260.553961488,272.069735252,260.331696343,244.949809484,226.146224397,203.997697007,179.920191328,140.029041917,112.474281344,94.3191779987,78.8691919002,67.5458273427,58.0432902467,49.6551568068,43.5836286815,37.6480528005,33.2847729365,29.6779986746,25.960303448,22.8313203756,19.9540197805,18.0273191623,16.0217311539,14.1399183226,12.6519114661,11.5740005381,10.0344575622,8.9686082792,7.99857501085,7.40974743433,6.52957823017,5.93000482451,5.28223100801,4.61712843588,4.20950639498,3.63828843537,3.28750694442,3.08101427596,2.76984153419,2.52083185581,2.22079737948,1.91256059983,1.83615479212,1.58727130894,1.46554641921,1.37500867271,1.15726231636,1.03840490478,0.797823757696,0.789384453641,0.746874369072,0.763998057495,0.650742096915,0.560157027214,0.472480987736,0.472424045999,0.393183463162,0.367884210958,0.322541121079,0.294283053106,0.319590961992,0.223468731588,0.251804632759,0.183900841957,0.178272574474,0.158434881276,0.186771898198,0.138571718193,0.124473713606,0.141509834871,0.132977615753,0.118824092972,0.0849248686772,0.0848685810007,0.059448558451,0.0622360873199,0.0565857741514,0.0537433426754,0.01979692984,0.0565881210743,0.0226221749147,0.0226384918003,0.0282886780041,0.0197986496343,0.0113217601856,0.0254695387764,0.0198234231373,0.0254745173309,0.0113217486434,0.0113298589935,0.00566534501753,0.00849217137971,0.0084776281523,0.00283039137661,0.00564846640942,0.0113323636604,0.0,0.00283439114889,0.00283014668104,0.00282798289503,0.00283100696296,0.00566127830023,0.00565841582372,0.0028300989731,0.00283014668104,0.00564986686835,0.00565940460929,0.0,0.00282876776763,0.0,0.0,0.00283011859491,0.0028292871686,0.0,0.0,0.00283620558964,0.0,0.0,0.0,0.0,0.0,0.0,0.0,0.0,0.0,0.0,0.0,0.00283095579234,0.0,0.0,0.0028292871686,0.0,0.0,0.0,0.0,0.0,0.0,0.0,0.0,0.0,0.0,0.0,0.0])

    # Creating weights for histo: y8_M_15
    y8_M_15_weights = numpy.array([0.0,0.0259825854279,0.144752947926,0.255908707027,0.254294582397,0.271285075668,0.357925992009,0.353495066287,0.328960726415,0.335091445898,0.347366473762,0.360954189071,0.396051237627,0.388263263537,0.411528518599,0.358203678164,0.385298402551,0.462946186888,0.533129294719,0.655299504703,0.738637964592,1.0466701354,1.60404875765,4.09290604518,25.949830278,37.7943618863,40.2470750712,41.3672137552,40.5238040953,38.969754207,35.8741325826,33.5015348075,25.8781636171,21.2483909761,17.9114541746,15.4263166999,13.5888378704,11.6677601469,10.1501970377,8.99203661998,7.99264887428,7.04644216304,6.46413784068,5.71796914573,5.12036372541,4.53786797685,4.10818351028,3.81122120942,3.31481289553,3.110168834,2.70426139216,2.41437713415,2.23136895985,2.03370131985,1.79908369657,1.63762751284,1.51746030627,1.35572525474,1.21425183938,1.12117108569,0.972025379124,0.904828638186,0.78120146212,0.78578576513,0.738638437249,0.621535940513,0.605001443359,0.539376878716,0.452437006643,0.393042419514,0.376363880051,0.383929941546,0.3275608337,0.274391261183,0.280376874879,0.234642437789,0.201143679843,0.164501987278,0.16743718902,0.173557391879,0.162880300132,0.156938407234,0.129433416323,0.118829822785,0.109733143387,0.103672873472,0.0807533199484,0.0746530514106,0.0821685267592,0.0655598342272,0.0670754334454,0.0593471205212,0.0441263861075,0.0487343810642,0.0350138845069,0.0365717747357,0.03657172747,0.0167314061797,0.0273961852039,0.0243489991348,0.0274695179817,0.0121587896209,0.0152248110828,0.0121596167711,0.00455374807999,0.0212869007284,0.00761697022913,0.0106546417071,0.0106827459092,0.00758521120448,0.00456303106908,0.0045645163946,0.00611834886061,0.00305150733832,0.00153596956556,0.00303111808467,0.00455404585408,0.00612734707368,0.00455955940132,0.00305183347184,0.00306720428676,0.00304453446171,0.00304112542104,0.00459040147083,0.0,0.0,0.00152160551066,0.0,0.0,0.00153120636177,0.0,0.0,0.0,0.0,0.00152776423509,0.0,0.00302948269046,0.0,0.0,0.0,0.0,0.00154508239802,0.0,0.0,0.0,0.0,0.0,0.0,0.0,0.0,0.0,0.0,0.0,0.0,0.0,0.0,0.0,0.0,0.0,0.0])

    # Creating weights for histo: y8_M_16
    y8_M_16_weights = numpy.array([0.0,0.000180614037165,0.0122783293619,0.0213020238349,0.0202251163832,0.0242037514719,0.0269018663287,0.0288945248495,0.0310566045778,0.0312387349754,0.0330407826027,0.033225920842,0.0315896318646,0.033042242234,0.0301520876625,0.0319555833673,0.0334023012939,0.0377340670082,0.0307024110018,0.0420758922392,0.0355634528662,0.0393590525089,0.0483809985054,0.0572467370009,0.0695098731037,0.0740175147536,0.0796482636871,0.103450227591,0.135602321997,0.20585160038,0.32301462052,0.860942494007,5.39138096492,8.24408193806,9.30286916562,9.59857350806,9.63868448247,9.37501885306,9.04877009026,8.67838577615,8.15266049681,7.69095487447,7.25237612696,6.7813927958,6.36440811776,5.97222946816,5.5740620941,5.09686666484,4.78844542969,4.45125906081,4.10101303621,3.78401887461,3.59551732147,3.24648829811,3.02133575129,2.79797982181,2.56124458123,2.38919526732,2.21814343227,2.03509643247,1.92480376946,1.75344383283,1.60208585076,1.47863994618,1.34684988056,1.2684734602,1.15215895181,1.07270263541,0.997024799753,0.916187803145,0.850068819003,0.781638687886,0.695307469857,0.655451064373,0.607071413812,0.561545169007,0.516228818403,0.478298047792,0.459375604144,0.401015002907,0.39055803529,0.348121125025,0.3154412141,0.303343143419,0.272842126866,0.25098828925,0.242864960024,0.197878855801,0.188877899224,0.173331132023,0.16684332152,0.155117129445,0.130908625506,0.11953520974,0.117909242166,0.103646565323,0.0942557447103,0.0830550969053,0.0814388730433,0.0688014320338,0.0642786163811,0.0622878180235,0.0586837997943,0.0480187095603,0.049113548524,0.0433391087162,0.0408064752179,0.0339427268698,0.0339442519727,0.0315974075782,0.0310651466941,0.019497626933,0.0231147664383,0.0193229602962,0.0211233711339,0.0185970806768,0.0126373524303,0.0135410990916,0.0097496626715,0.0106510793147,0.00975099135956,0.0101098411208,0.00794428754715,0.00541555538512,0.00523548541684,0.00613883154614,0.00433405721987,0.00379327655683,0.00379211770976,0.00360996381942,0.00379246355379,0.00288942514094,0.00324885297774,0.00288929342751,0.00162540528907,0.00162530823708,0.00144453233104,0.00162545805147,0.00144435016599,0.00180611341276,0.00162595216938,0.000903742039831,0.000902174958171,0.00126351109913,0.000542116283388,0.00162293315902,0.000541613692686,0.00108366257885,0.000902798478743,0.000721144098082,0.000361716993024,0.000180614037165,0.000722044910075,0.000541377224723,0.000181235555077,0.000180221323189,0.0,0.000180752990977,0.000180269772162,0.000180822005731])

    # Creating a new Canvas
    fig   = plt.figure(figsize=(12,6),dpi=80)
    frame = gridspec.GridSpec(1,1,right=0.7)
    pad   = fig.add_subplot(frame[0])

    # Creating a new Stack
    pad.hist(x=xData, bins=xBinning, weights=y8_M_0_weights+y8_M_1_weights+y8_M_2_weights+y8_M_3_weights+y8_M_4_weights+y8_M_5_weights+y8_M_6_weights+y8_M_7_weights+y8_M_8_weights+y8_M_9_weights+y8_M_10_weights+y8_M_11_weights+y8_M_12_weights+y8_M_13_weights+y8_M_14_weights+y8_M_15_weights+y8_M_16_weights,\
             label="$bg\_dip\_1600\_inf$", histtype="step", rwidth=1.0,\
             color=None, edgecolor="#e5e5e5", linewidth=1, linestyle="solid",\
             bottom=None, cumulative=False, normed=False, align="mid", orientation="vertical")

    pad.hist(x=xData, bins=xBinning, weights=y8_M_0_weights+y8_M_1_weights+y8_M_2_weights+y8_M_3_weights+y8_M_4_weights+y8_M_5_weights+y8_M_6_weights+y8_M_7_weights+y8_M_8_weights+y8_M_9_weights+y8_M_10_weights+y8_M_11_weights+y8_M_12_weights+y8_M_13_weights+y8_M_14_weights+y8_M_15_weights,\
             label="$bg\_dip\_1200\_1600$", histtype="step", rwidth=1.0,\
             color=None, edgecolor="#f2f2f2", linewidth=1, linestyle="solid",\
             bottom=None, cumulative=False, normed=False, align="mid", orientation="vertical")

    pad.hist(x=xData, bins=xBinning, weights=y8_M_0_weights+y8_M_1_weights+y8_M_2_weights+y8_M_3_weights+y8_M_4_weights+y8_M_5_weights+y8_M_6_weights+y8_M_7_weights+y8_M_8_weights+y8_M_9_weights+y8_M_10_weights+y8_M_11_weights+y8_M_12_weights+y8_M_13_weights+y8_M_14_weights,\
             label="$bg\_dip\_800\_1200$", histtype="step", rwidth=1.0,\
             color=None, edgecolor="#ccc6aa", linewidth=1, linestyle="solid",\
             bottom=None, cumulative=False, normed=False, align="mid", orientation="vertical")

    pad.hist(x=xData, bins=xBinning, weights=y8_M_0_weights+y8_M_1_weights+y8_M_2_weights+y8_M_3_weights+y8_M_4_weights+y8_M_5_weights+y8_M_6_weights+y8_M_7_weights+y8_M_8_weights+y8_M_9_weights+y8_M_10_weights+y8_M_11_weights+y8_M_12_weights+y8_M_13_weights,\
             label="$bg\_dip\_600\_800$", histtype="step", rwidth=1.0,\
             color=None, edgecolor="#ccc6aa", linewidth=1, linestyle="solid",\
             bottom=None, cumulative=False, normed=False, align="mid", orientation="vertical")

    pad.hist(x=xData, bins=xBinning, weights=y8_M_0_weights+y8_M_1_weights+y8_M_2_weights+y8_M_3_weights+y8_M_4_weights+y8_M_5_weights+y8_M_6_weights+y8_M_7_weights+y8_M_8_weights+y8_M_9_weights+y8_M_10_weights+y8_M_11_weights+y8_M_12_weights,\
             label="$bg\_dip\_400\_600$", histtype="step", rwidth=1.0,\
             color=None, edgecolor="#c1bfa8", linewidth=1, linestyle="solid",\
             bottom=None, cumulative=False, normed=False, align="mid", orientation="vertical")

    pad.hist(x=xData, bins=xBinning, weights=y8_M_0_weights+y8_M_1_weights+y8_M_2_weights+y8_M_3_weights+y8_M_4_weights+y8_M_5_weights+y8_M_6_weights+y8_M_7_weights+y8_M_8_weights+y8_M_9_weights+y8_M_10_weights+y8_M_11_weights,\
             label="$bg\_dip\_200\_400$", histtype="step", rwidth=1.0,\
             color=None, edgecolor="#bab5a3", linewidth=1, linestyle="solid",\
             bottom=None, cumulative=False, normed=False, align="mid", orientation="vertical")

    pad.hist(x=xData, bins=xBinning, weights=y8_M_0_weights+y8_M_1_weights+y8_M_2_weights+y8_M_3_weights+y8_M_4_weights+y8_M_5_weights+y8_M_6_weights+y8_M_7_weights+y8_M_8_weights+y8_M_9_weights+y8_M_10_weights,\
             label="$bg\_dip\_100\_200$", histtype="step", rwidth=1.0,\
             color=None, edgecolor="#b2a596", linewidth=1, linestyle="solid",\
             bottom=None, cumulative=False, normed=False, align="mid", orientation="vertical")

    pad.hist(x=xData, bins=xBinning, weights=y8_M_0_weights+y8_M_1_weights+y8_M_2_weights+y8_M_3_weights+y8_M_4_weights+y8_M_5_weights+y8_M_6_weights+y8_M_7_weights+y8_M_8_weights+y8_M_9_weights,\
             label="$bg\_dip\_0\_100$", histtype="step", rwidth=1.0,\
             color=None, edgecolor="#b7a39b", linewidth=1, linestyle="solid",\
             bottom=None, cumulative=False, normed=False, align="mid", orientation="vertical")

    pad.hist(x=xData, bins=xBinning, weights=y8_M_0_weights+y8_M_1_weights+y8_M_2_weights+y8_M_3_weights+y8_M_4_weights+y8_M_5_weights+y8_M_6_weights+y8_M_7_weights+y8_M_8_weights,\
             label="$bg\_vbf\_1600\_inf$", histtype="step", rwidth=1.0,\
             color=None, edgecolor="#ad998c", linewidth=1, linestyle="solid",\
             bottom=None, cumulative=False, normed=False, align="mid", orientation="vertical")

    pad.hist(x=xData, bins=xBinning, weights=y8_M_0_weights+y8_M_1_weights+y8_M_2_weights+y8_M_3_weights+y8_M_4_weights+y8_M_5_weights+y8_M_6_weights+y8_M_7_weights,\
             label="$bg\_vbf\_1200\_1600$", histtype="step", rwidth=1.0,\
             color=None, edgecolor="#9b8e82", linewidth=1, linestyle="solid",\
             bottom=None, cumulative=False, normed=False, align="mid", orientation="vertical")

    pad.hist(x=xData, bins=xBinning, weights=y8_M_0_weights+y8_M_1_weights+y8_M_2_weights+y8_M_3_weights+y8_M_4_weights+y8_M_5_weights+y8_M_6_weights,\
             label="$bg\_vbf\_800\_1200$", histtype="step", rwidth=1.0,\
             color=None, edgecolor="#876656", linewidth=1, linestyle="solid",\
             bottom=None, cumulative=False, normed=False, align="mid", orientation="vertical")

    pad.hist(x=xData, bins=xBinning, weights=y8_M_0_weights+y8_M_1_weights+y8_M_2_weights+y8_M_3_weights+y8_M_4_weights+y8_M_5_weights,\
             label="$bg\_vbf\_600\_800$", histtype="step", rwidth=1.0,\
             color=None, edgecolor="#afcec6", linewidth=1, linestyle="solid",\
             bottom=None, cumulative=False, normed=False, align="mid", orientation="vertical")

    pad.hist(x=xData, bins=xBinning, weights=y8_M_0_weights+y8_M_1_weights+y8_M_2_weights+y8_M_3_weights+y8_M_4_weights,\
             label="$bg\_vbf\_400\_600$", histtype="step", rwidth=1.0,\
             color=None, edgecolor="#84c1a3", linewidth=1, linestyle="solid",\
             bottom=None, cumulative=False, normed=False, align="mid", orientation="vertical")

    pad.hist(x=xData, bins=xBinning, weights=y8_M_0_weights+y8_M_1_weights+y8_M_2_weights+y8_M_3_weights,\
             label="$bg\_vbf\_200\_400$", histtype="step", rwidth=1.0,\
             color=None, edgecolor="#89a8a0", linewidth=1, linestyle="solid",\
             bottom=None, cumulative=False, normed=False, align="mid", orientation="vertical")

    pad.hist(x=xData, bins=xBinning, weights=y8_M_0_weights+y8_M_1_weights+y8_M_2_weights,\
             label="$bg\_vbf\_100\_200$", histtype="step", rwidth=1.0,\
             color=None, edgecolor="#829e8c", linewidth=1, linestyle="solid",\
             bottom=None, cumulative=False, normed=False, align="mid", orientation="vertical")

    pad.hist(x=xData, bins=xBinning, weights=y8_M_0_weights+y8_M_1_weights,\
             label="$bg\_vbf\_0\_100$", histtype="step", rwidth=1.0,\
             color=None, edgecolor="#adbcc6", linewidth=1, linestyle="solid",\
             bottom=None, cumulative=False, normed=False, align="mid", orientation="vertical")

    pad.hist(x=xData, bins=xBinning, weights=y8_M_0_weights,\
             label="$signal$", histtype="step", rwidth=1.0,\
             color=None, edgecolor="#7a8e99", linewidth=1, linestyle="solid",\
             bottom=None, cumulative=False, normed=False, align="mid", orientation="vertical")


    # Axis
    plt.rc('text',usetex=False)
    plt.xlabel(r"M [ j_{1} , j_{2} ]   ( GeV ) ",\
               fontsize=16,color="black")
    plt.ylabel(r"$\mathrm{Events}$ $(\mathcal{L}_{\mathrm{int}} = 40.0\ \mathrm{fb}^{-1})$ ",\
               fontsize=16,color="black")

    # Boundary of y-axis
    ymax=(y8_M_0_weights+y8_M_1_weights+y8_M_2_weights+y8_M_3_weights+y8_M_4_weights+y8_M_5_weights+y8_M_6_weights+y8_M_7_weights+y8_M_8_weights+y8_M_9_weights+y8_M_10_weights+y8_M_11_weights+y8_M_12_weights+y8_M_13_weights+y8_M_14_weights+y8_M_15_weights+y8_M_16_weights).max()*1.1
    ymin=0 # linear scale
    #ymin=min([x for x in (y8_M_0_weights+y8_M_1_weights+y8_M_2_weights+y8_M_3_weights+y8_M_4_weights+y8_M_5_weights+y8_M_6_weights+y8_M_7_weights+y8_M_8_weights+y8_M_9_weights+y8_M_10_weights+y8_M_11_weights+y8_M_12_weights+y8_M_13_weights+y8_M_14_weights+y8_M_15_weights+y8_M_16_weights) if x])/100. # log scale
    plt.gca().set_ylim(ymin,ymax)

    # Log/Linear scale for X-axis
    plt.gca().set_xscale("linear")
    #plt.gca().set_xscale("log",nonposx="clip")

    # Log/Linear scale for Y-axis
    plt.gca().set_yscale("linear")
    #plt.gca().set_yscale("log",nonposy="clip")

    # Legend
    plt.legend(bbox_to_anchor=(1.05,1), loc=2, borderaxespad=0.)

    # Saving the image
    plt.savefig('../../HTML/MadAnalysis5job_0/selection_7.png')
    plt.savefig('../../PDF/MadAnalysis5job_0/selection_7.png')
    plt.savefig('../../DVI/MadAnalysis5job_0/selection_7.eps')

# Running!
if __name__ == '__main__':
    selection_7()
